Photos from the image-classification dataset "public" in the GitHub repository idrunkgd/DASOERP. Its 16 classes are: AVEVA report, AVEVA System Platform 2023, CSV validation, GAMP5, HighByte, HiveMQ, industrial protocols, ISA standards, networking, OpenShift, PLC programming, Siemens hardware, SQL Server, SSRS, TIA Portal, WinCC SCADA.

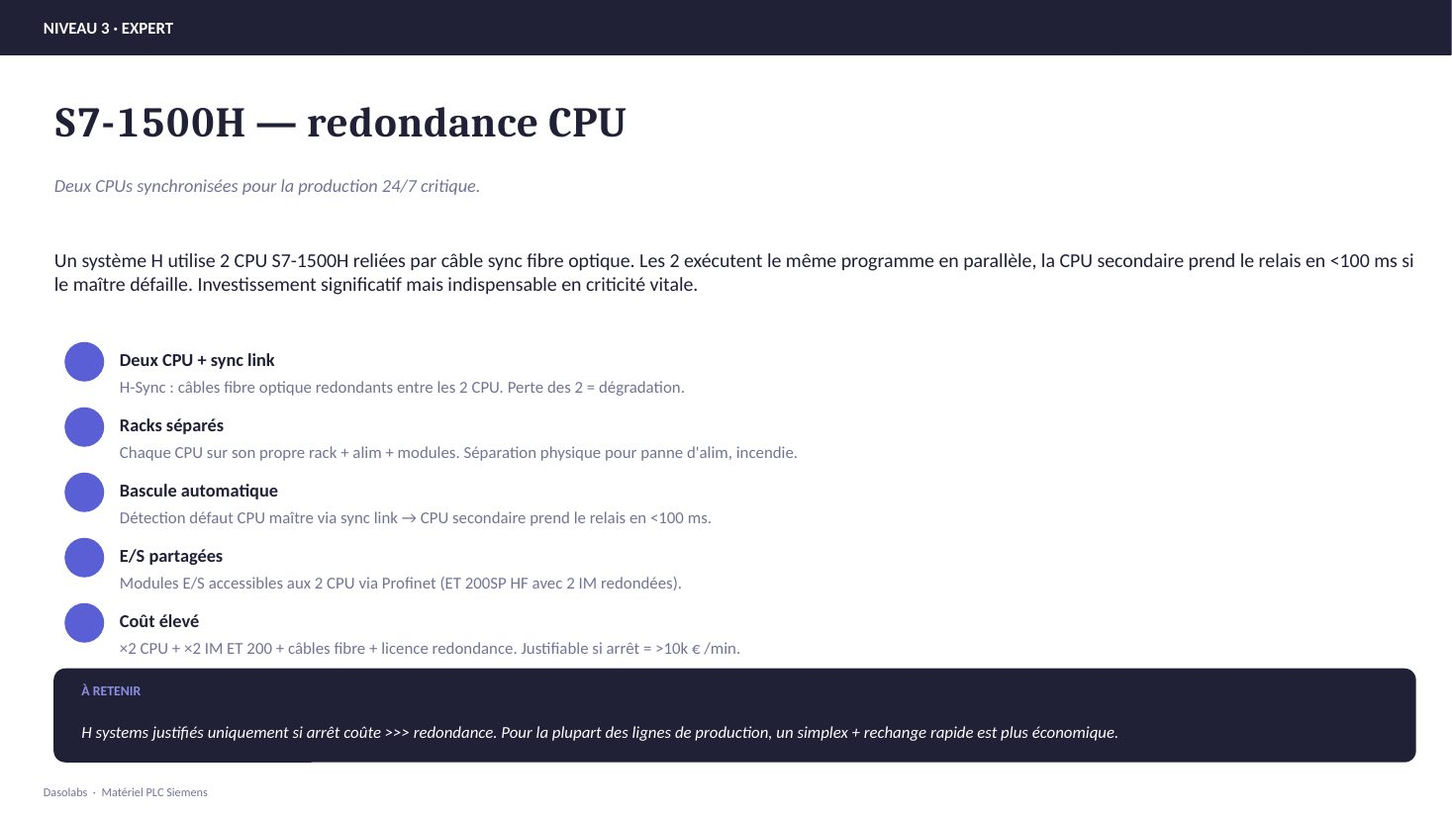
Label: Siemens hardware

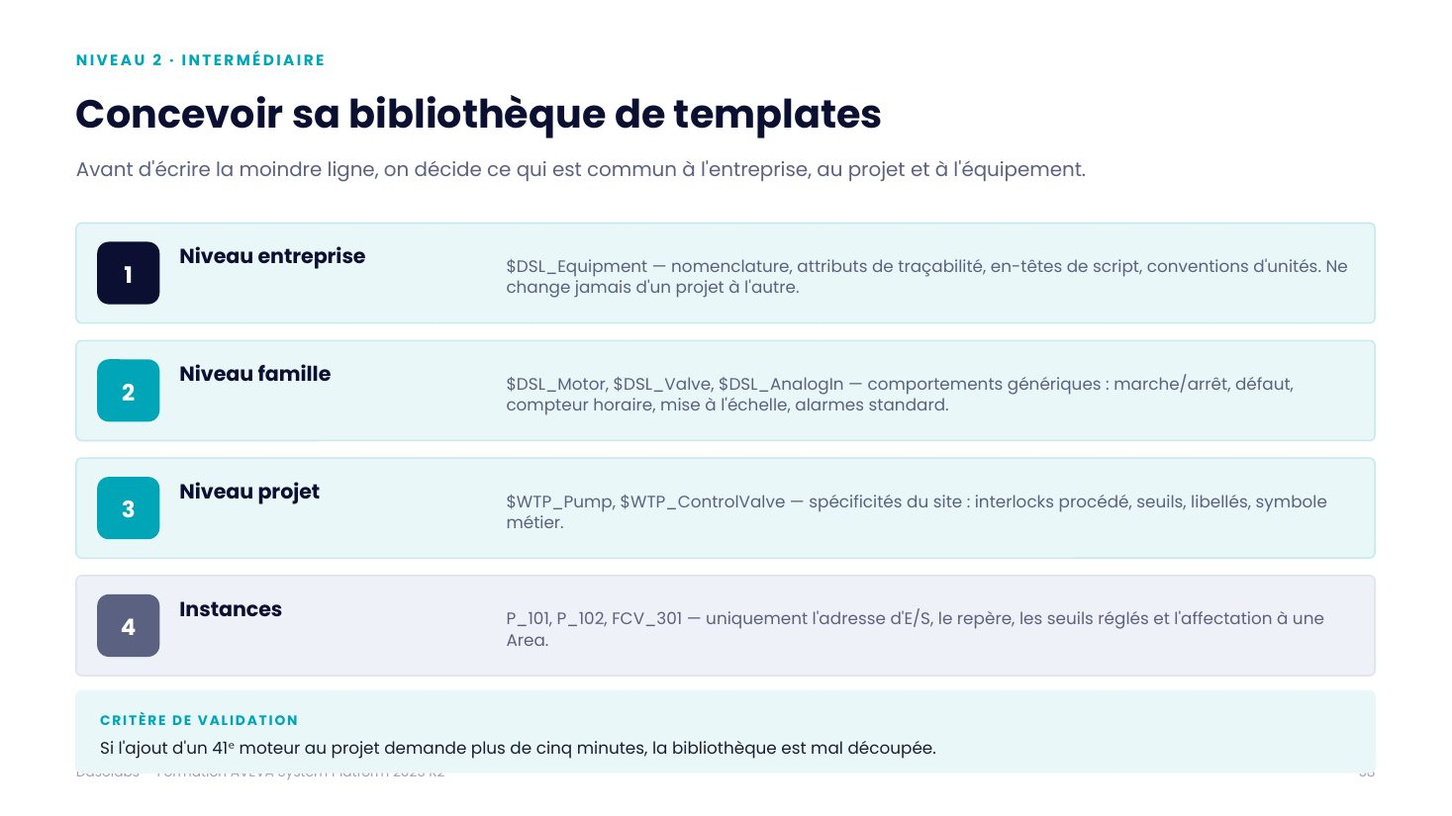
Label: AVEVA System Platform 2023

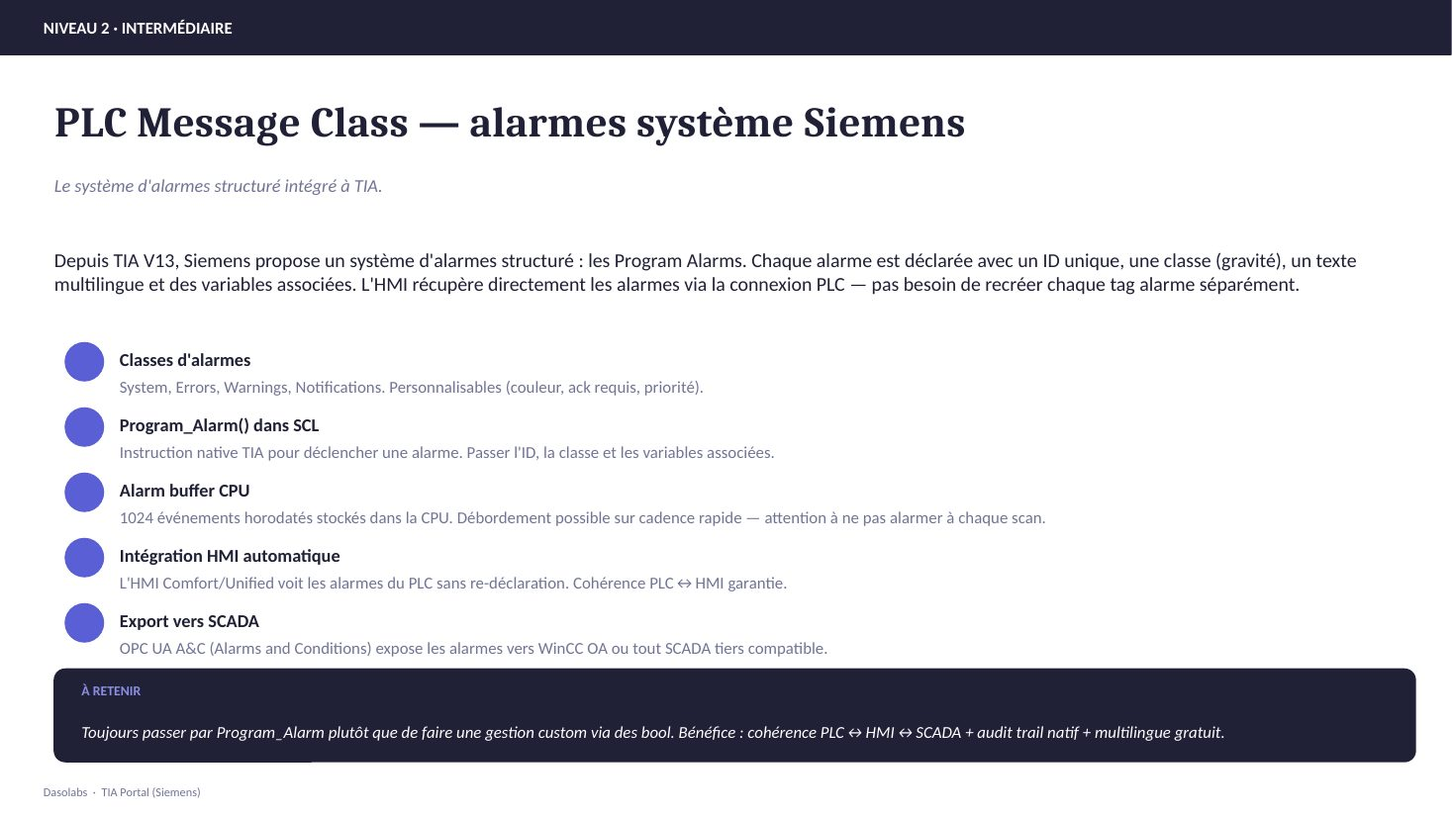
Label: TIA Portal

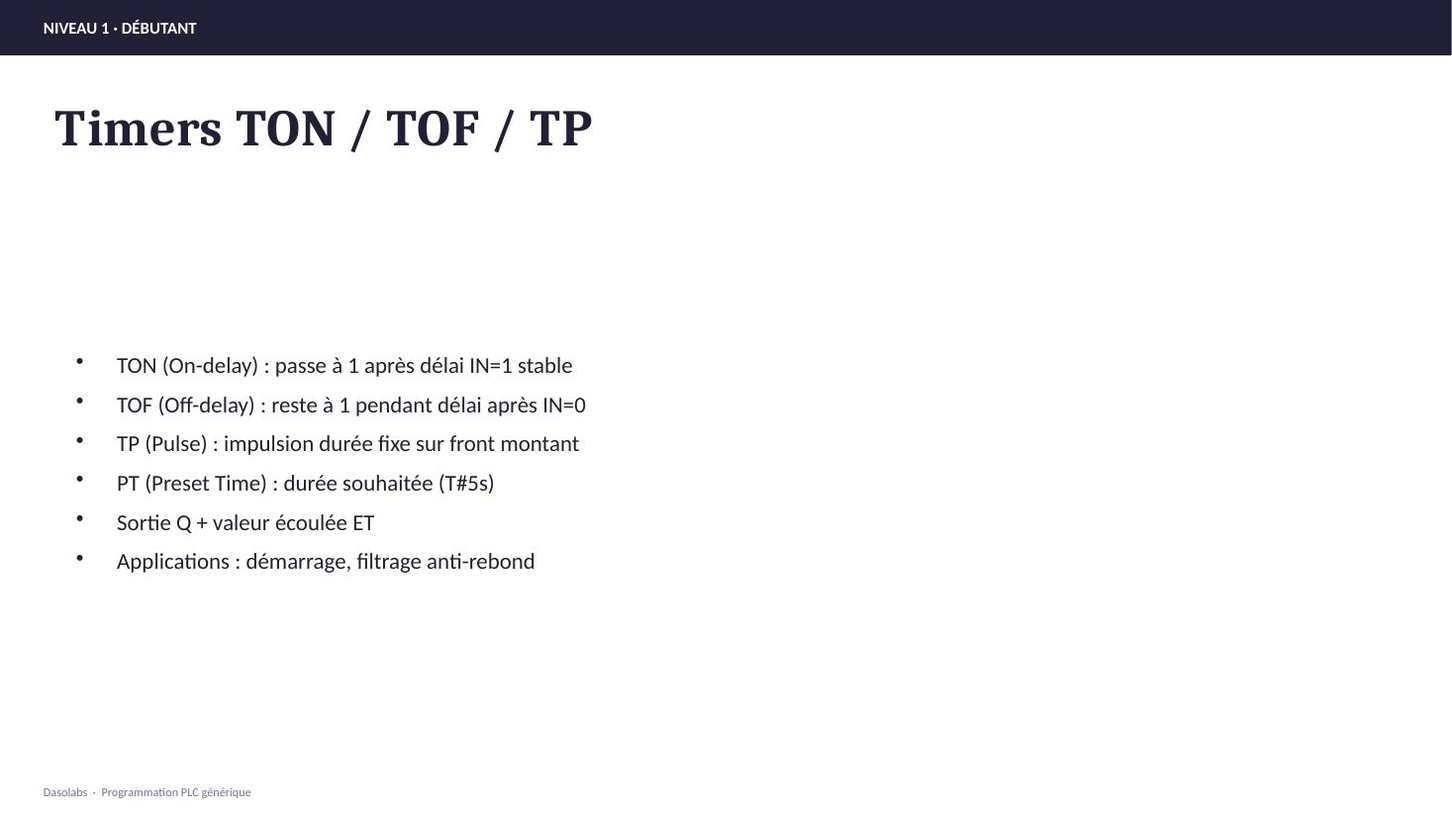
Label: PLC programming

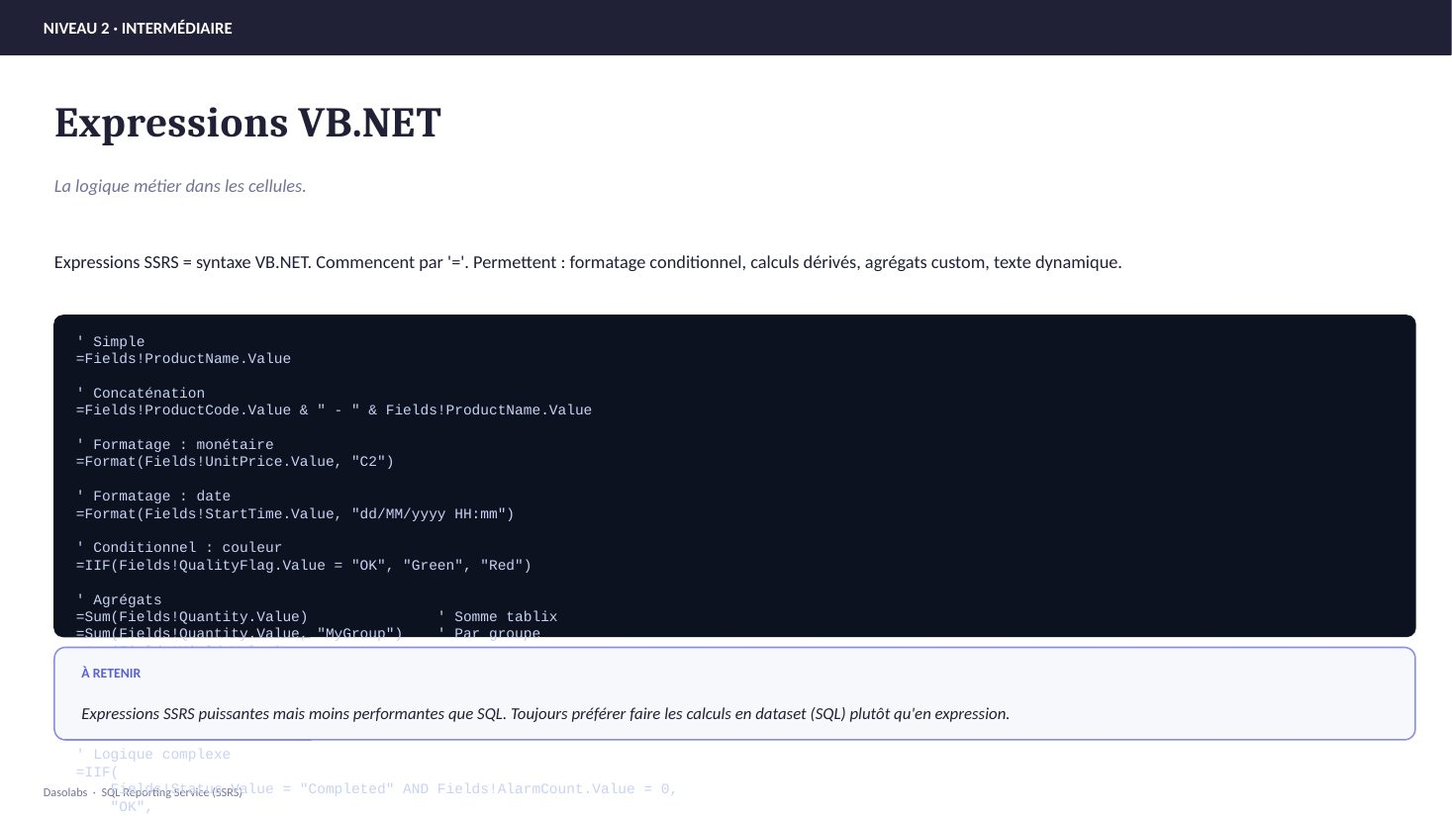
Label: SSRS

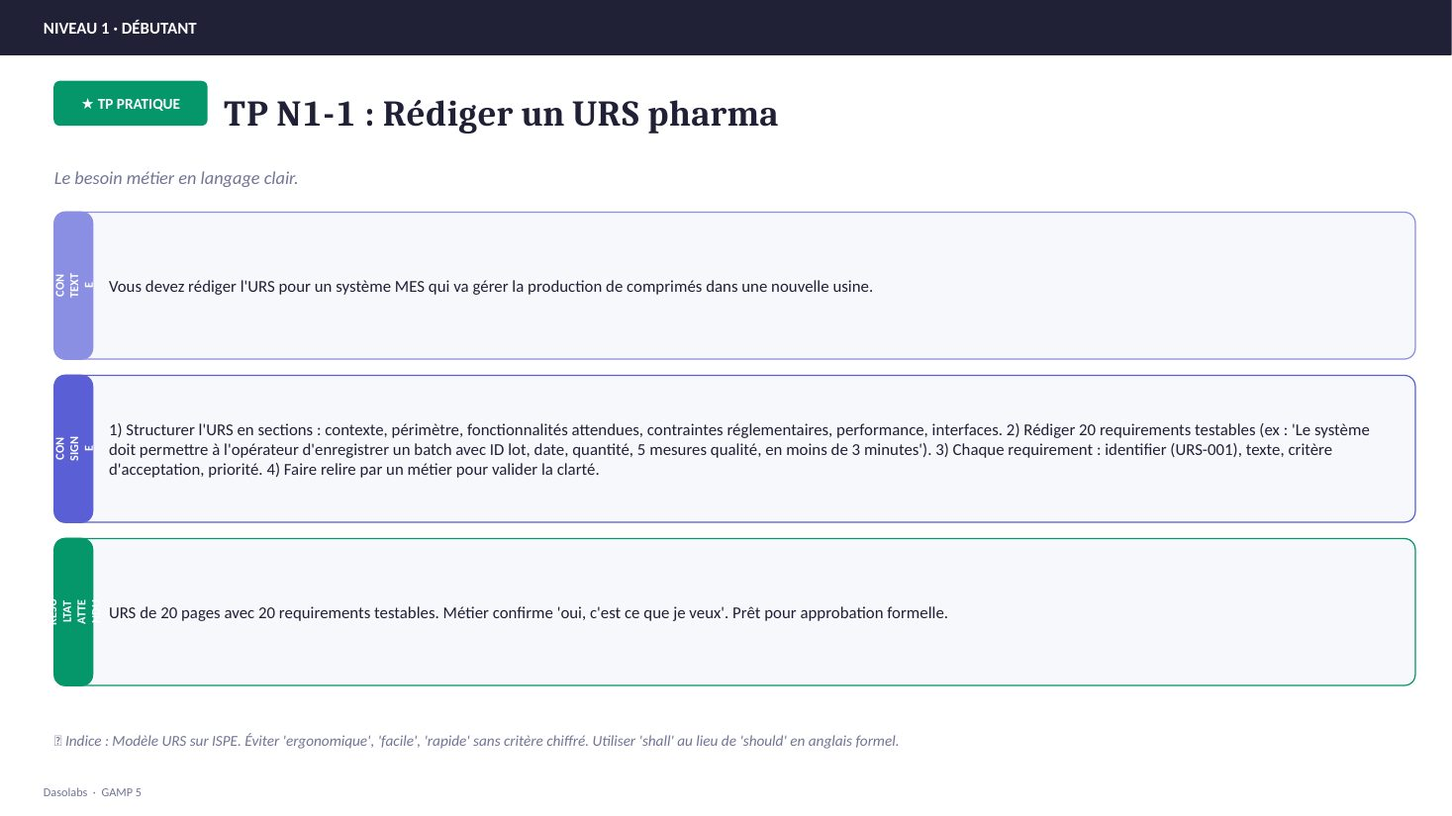
Label: GAMP5
